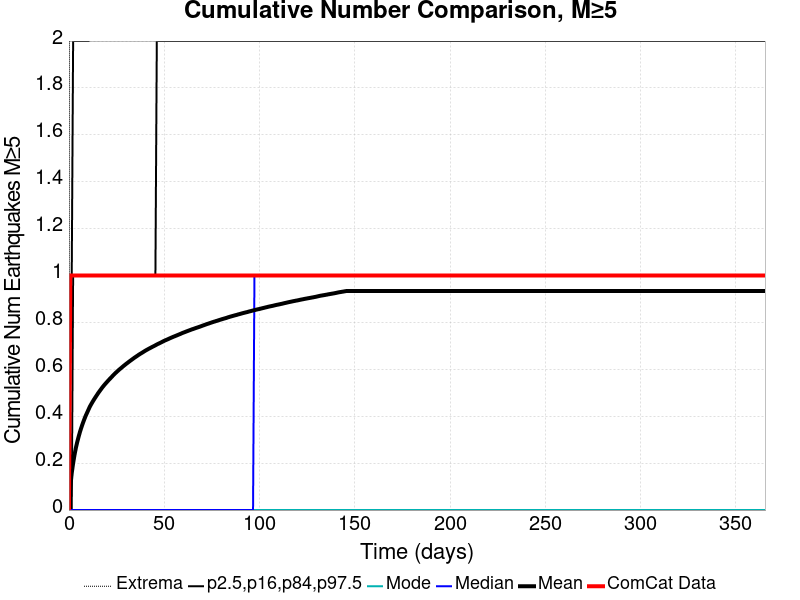

The file beside this chart, header and first rows:
Time (days), ComCat Data, Simulation Mean, Simulation Median, Simulation Mode, Simulation Minimum, Simulation Maximum, 2.5 %-ile, 16 %-ile, 84 %-ile, 97.5 %-ile
0.0, 0.0, 0.0, 0.0, 0.0, 0.0, 0.0, 0.0, 0.0, 0.0, 0.0
0.732, 1.0, 0.09998, 0.0, 0.0, 0.0, 6.0, 0.0, 0.0, 0.0, 1.0
1.464, 1.0, 0.1576, 0.0, 0.0, 0.0, 6.0, 0.0, 0.0, 0.0, 1.0
2.196, 1.0, 0.2, 0.0, 0.0, 0.0, 8.0, 0.0, 0.0, 1.0, 2.0
2.928, 1.0, 0.2353, 0.0, 0.0, 0.0, 9.0, 0.0, 0.0, 1.0, 2.0
3.66, 1.0, 0.2658, 0.0, 0.0, 0.0, 9.0, 0.0, 0.0, 1.0, 2.0
4.392, 1.0, 0.2914, 0.0, 0.0, 0.0, 9.0, 0.0, 0.0, 1.0, 2.0
5.124, 1.0, 0.3141, 0.0, 0.0, 0.0, 9.0, 0.0, 0.0, 1.0, 2.0
5.856, 1.0, 0.3352, 0.0, 0.0, 0.0, 11.0, 0.0, 0.0, 1.0, 2.0
6.588, 1.0, 0.3538, 0.0, 0.0, 0.0, 11.0, 0.0, 0.0, 1.0, 2.0
7.32, 1.0, 0.3709, 0.0, 0.0, 0.0, 11.0, 0.0, 0.0, 1.0, 2.0
8.052, 1.0, 0.3869, 0.0, 0.0, 0.0, 12.0, 0.0, 0.0, 1.0, 2.0
8.784, 1.0, 0.4019, 0.0, 0.0, 0.0, 12.0, 0.0, 0.0, 1.0, 2.0
9.516, 1.0, 0.4149, 0.0, 0.0, 0.0, 13.0, 0.0, 0.0, 1.0, 2.0
10.25, 1.0, 0.4281, 0.0, 0.0, 0.0, 13.0, 0.0, 0.0, 1.0, 2.0
10.98, 1.0, 0.4412, 0.0, 0.0, 0.0, 13.0, 0.0, 0.0, 1.0, 3.0
11.71, 1.0, 0.4518, 0.0, 0.0, 0.0, 13.0, 0.0, 0.0, 1.0, 3.0
12.44, 1.0, 0.4621, 0.0, 0.0, 0.0, 13.0, 0.0, 0.0, 1.0, 3.0
13.18, 1.0, 0.4718, 0.0, 0.0, 0.0, 13.0, 0.0, 0.0, 1.0, 3.0
13.91, 1.0, 0.481, 0.0, 0.0, 0.0, 13.0, 0.0, 0.0, 1.0, 3.0
14.64, 1.0, 0.49, 0.0, 0.0, 0.0, 13.0, 0.0, 0.0, 1.0, 3.0
15.37, 1.0, 0.4991, 0.0, 0.0, 0.0, 13.0, 0.0, 0.0, 1.0, 3.0
16.1, 1.0, 0.5072, 0.0, 0.0, 0.0, 13.0, 0.0, 0.0, 1.0, 3.0
16.84, 1.0, 0.5154, 0.0, 0.0, 0.0, 13.0, 0.0, 0.0, 1.0, 3.0
17.57, 1.0, 0.5234, 0.0, 0.0, 0.0, 13.0, 0.0, 0.0, 1.0, 3.0
18.3, 1.0, 0.5308, 0.0, 0.0, 0.0, 13.0, 0.0, 0.0, 1.0, 3.0
19.03, 1.0, 0.5378, 0.0, 0.0, 0.0, 13.0, 0.0, 0.0, 1.0, 3.0
19.76, 1.0, 0.5444, 0.0, 0.0, 0.0, 13.0, 0.0, 0.0, 1.0, 3.0
20.49, 1.0, 0.5511, 0.0, 0.0, 0.0, 13.0, 0.0, 0.0, 1.0, 3.0
21.23, 1.0, 0.5575, 0.0, 0.0, 0.0, 14.0, 0.0, 0.0, 1.0, 3.0
21.96, 1.0, 0.5636, 0.0, 0.0, 0.0, 14.0, 0.0, 0.0, 1.0, 3.0
22.69, 1.0, 0.57, 0.0, 0.0, 0.0, 14.0, 0.0, 0.0, 1.0, 3.0
23.42, 1.0, 0.5763, 0.0, 0.0, 0.0, 14.0, 0.0, 0.0, 1.0, 3.0
24.15, 1.0, 0.5823, 0.0, 0.0, 0.0, 14.0, 0.0, 0.0, 1.0, 3.0
24.89, 1.0, 0.5878, 0.0, 0.0, 0.0, 14.0, 0.0, 0.0, 1.0, 3.0
25.62, 1.0, 0.5933, 0.0, 0.0, 0.0, 14.0, 0.0, 0.0, 1.0, 3.0
26.35, 1.0, 0.5987, 0.0, 0.0, 0.0, 14.0, 0.0, 0.0, 1.0, 3.0
27.08, 1.0, 0.6036, 0.0, 0.0, 0.0, 14.0, 0.0, 0.0, 1.0, 3.0
27.81, 1.0, 0.6086, 0.0, 0.0, 0.0, 14.0, 0.0, 0.0, 1.0, 3.0
28.55, 1.0, 0.6137, 0.0, 0.0, 0.0, 14.0, 0.0, 0.0, 1.0, 3.0
29.28, 1.0, 0.6185, 0.0, 0.0, 0.0, 14.0, 0.0, 0.0, 1.0, 3.0
30.01, 1.0, 0.6232, 0.0, 0.0, 0.0, 14.0, 0.0, 0.0, 1.0, 3.0
30.74, 1.0, 0.6277, 0.0, 0.0, 0.0, 14.0, 0.0, 0.0, 1.0, 3.0
31.47, 1.0, 0.6323, 0.0, 0.0, 0.0, 14.0, 0.0, 0.0, 1.0, 3.0
32.21, 1.0, 0.6367, 0.0, 0.0, 0.0, 15.0, 0.0, 0.0, 1.0, 3.0
32.94, 1.0, 0.6411, 0.0, 0.0, 0.0, 15.0, 0.0, 0.0, 1.0, 3.0
33.67, 1.0, 0.6455, 0.0, 0.0, 0.0, 15.0, 0.0, 0.0, 1.0, 3.0
34.4, 1.0, 0.6499, 0.0, 0.0, 0.0, 15.0, 0.0, 0.0, 1.0, 3.0
35.13, 1.0, 0.6538, 0.0, 0.0, 0.0, 15.0, 0.0, 0.0, 1.0, 3.0
35.87, 1.0, 0.6578, 0.0, 0.0, 0.0, 15.0, 0.0, 0.0, 1.0, 3.0
36.6, 1.0, 0.662, 0.0, 0.0, 0.0, 15.0, 0.0, 0.0, 1.0, 3.0
37.33, 1.0, 0.6658, 0.0, 0.0, 0.0, 15.0, 0.0, 0.0, 1.0, 3.0
38.06, 1.0, 0.6693, 0.0, 0.0, 0.0, 15.0, 0.0, 0.0, 1.0, 3.0
38.79, 1.0, 0.673, 0.0, 0.0, 0.0, 15.0, 0.0, 0.0, 1.0, 3.0
39.53, 1.0, 0.6768, 0.0, 0.0, 0.0, 15.0, 0.0, 0.0, 1.0, 3.0
40.26, 1.0, 0.6805, 0.0, 0.0, 0.0, 15.0, 0.0, 0.0, 1.0, 3.0
40.99, 1.0, 0.6838, 0.0, 0.0, 0.0, 15.0, 0.0, 0.0, 1.0, 3.0
41.72, 1.0, 0.6871, 0.0, 0.0, 0.0, 15.0, 0.0, 0.0, 1.0, 3.0
42.45, 1.0, 0.6902, 0.0, 0.0, 0.0, 15.0, 0.0, 0.0, 1.0, 3.0
43.19, 1.0, 0.6934, 0.0, 0.0, 0.0, 15.0, 0.0, 0.0, 1.0, 3.0
... 440 more rows
